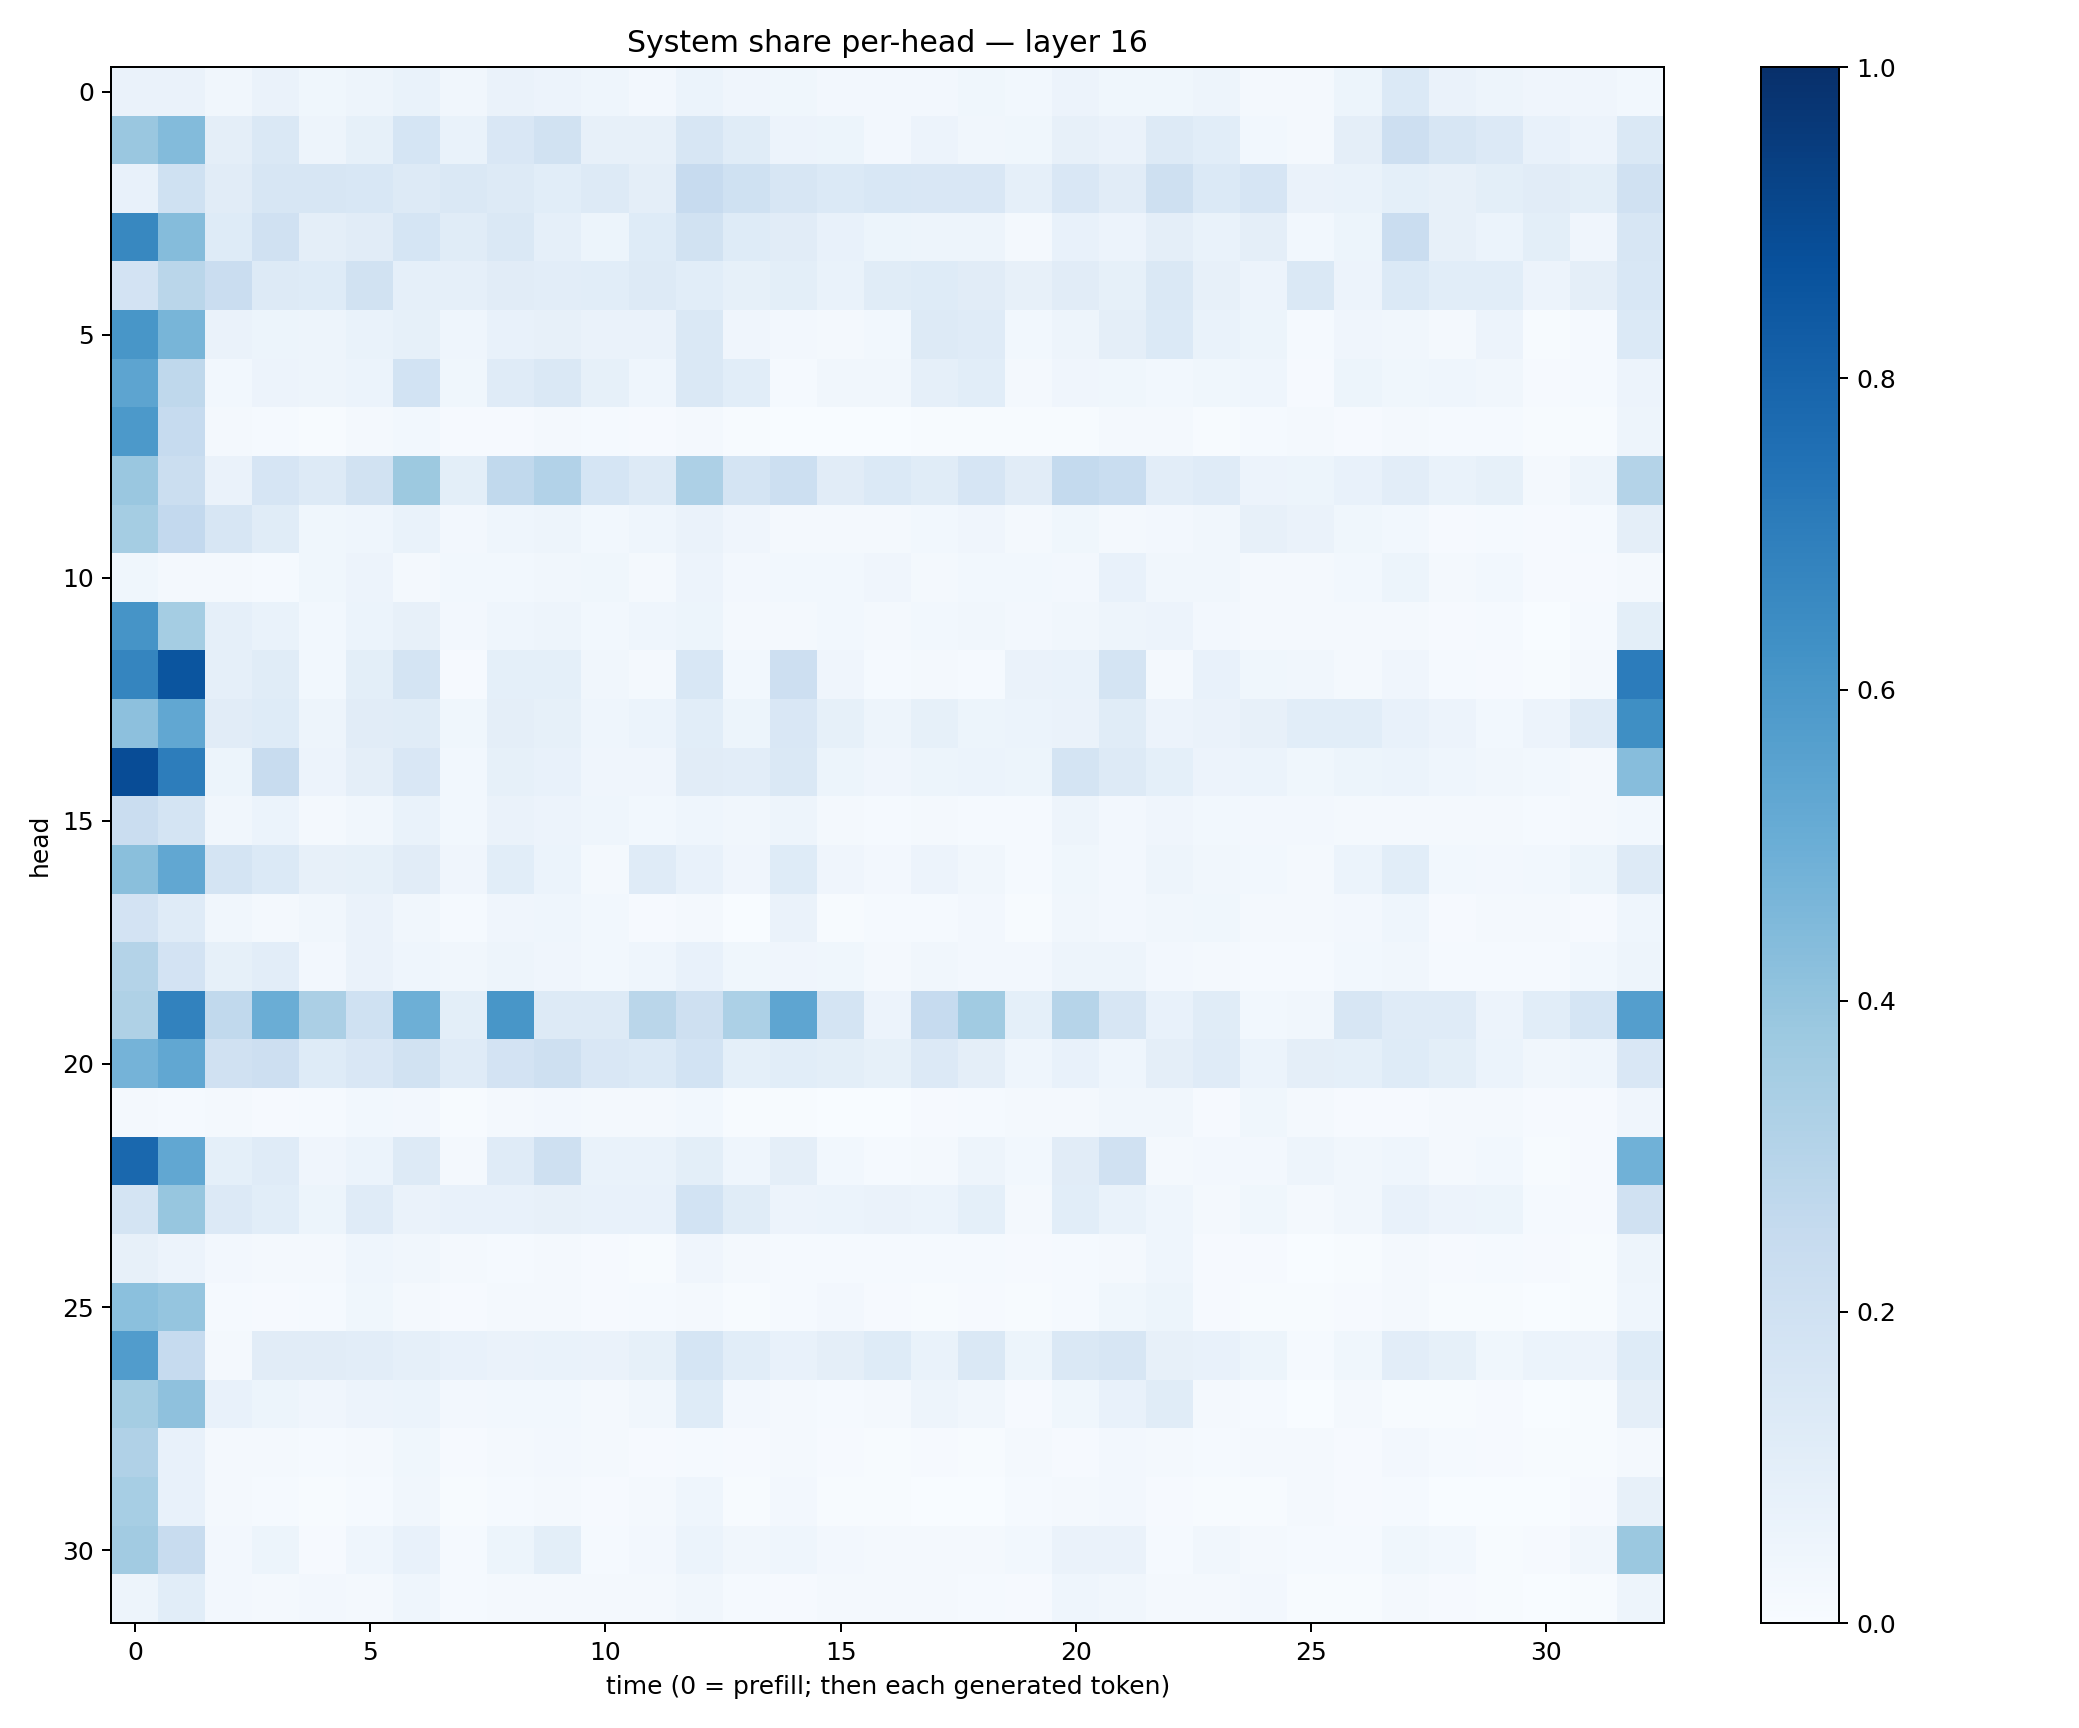

Source data for this figure (header and first rows):
0.0630862, 0.0631268, 0.034890767, 0.06460692, 0.03722317, 0.047400273, 0.069279104, 0.0324318, 0.06337997, 0.05486847, 0.045626458, 0.024194308, 0.06085314, 0.040030908, 0.038395062, 0.026946412, 0.026756918, 0.02686489, 0.03556104, 0.030152472, 0.05562238, 0.038426492, 0.037434153, 0.049435444
0.3844, 0.4405, 0.0951, 0.1453, 0.05007, 0.08552, 0.1713, 0.06998, 0.1512, 0.1947, 0.07972, 0.07832, 0.162, 0.1142, 0.0549, 0.05446, 0.02696, 0.05583, 0.03298, 0.03698, 0.07946, 0.06308, 0.1281, 0.1066
0.07806, 0.1997, 0.1129, 0.1618, 0.163, 0.1529, 0.1268, 0.1436, 0.1252, 0.1059, 0.128, 0.09699, 0.2445, 0.2021, 0.1589, 0.1381, 0.1537, 0.151, 0.1508, 0.08741, 0.15, 0.1129, 0.2059, 0.1372
0.6614, 0.436, 0.1228, 0.1962, 0.09697, 0.1122, 0.1706, 0.114, 0.1463, 0.08942, 0.05112, 0.1226, 0.1937, 0.1239, 0.1107, 0.07754, 0.05406, 0.04939, 0.04713, 0.01775, 0.07204, 0.05705, 0.09536, 0.0671
0.1812, 0.2881, 0.229, 0.1273, 0.1227, 0.1889, 0.08976, 0.08967, 0.1111, 0.1035, 0.1055, 0.1268, 0.1092, 0.08228, 0.09942, 0.06974, 0.1164, 0.1239, 0.1103, 0.08109, 0.1109, 0.08554, 0.143, 0.08084
0.6043, 0.4671, 0.06545, 0.05112, 0.04782, 0.06924, 0.08469, 0.0462, 0.07128, 0.07882, 0.06369, 0.06637, 0.1453, 0.03968, 0.0271, 0.02263, 0.02975, 0.1322, 0.1173, 0.03074, 0.04766, 0.09621, 0.1406, 0.0671
0.5427, 0.2728, 0.02905, 0.05707, 0.04717, 0.0624, 0.1865, 0.03517, 0.1206, 0.1482, 0.08492, 0.04379, 0.1478, 0.1094, 0.01523, 0.03415, 0.03452, 0.0871, 0.1061, 0.0206, 0.04154, 0.03858, 0.0289, 0.03846
0.592, 0.2498, 0.01781, 0.01287, 0.007221, 0.01862, 0.02953, 0.01028, 0.009642, 0.02057, 0.01258, 0.01023, 0.02058, 0.004037, 0.003809, 0.003348, 0.002305, 0.004815, 0.005208, 0.005674, 0.006807, 0.02224, 0.0174, 0.004479
0.3861, 0.2212, 0.06289, 0.1677, 0.1258, 0.1879, 0.3771, 0.1008, 0.2651, 0.3088, 0.1713, 0.1254, 0.325, 0.1724, 0.2187, 0.1122, 0.1378, 0.1162, 0.1674, 0.11, 0.2544, 0.2324, 0.1025, 0.1186
0.3553, 0.2598, 0.161, 0.1146, 0.03798, 0.04532, 0.06834, 0.02473, 0.04507, 0.04696, 0.03026, 0.04567, 0.066, 0.04079, 0.01658, 0.02326, 0.0165, 0.02937, 0.0409, 0.02084, 0.03884, 0.01837, 0.02465, 0.03137
0.03904, 0.02142, 0.02118, 0.01328, 0.03623, 0.05756, 0.02267, 0.02832, 0.02888, 0.03252, 0.03796, 0.01872, 0.05766, 0.02519, 0.03073, 0.02801, 0.03968, 0.02232, 0.02934, 0.02793, 0.02382, 0.07181, 0.03485, 0.03448
0.6122, 0.3522, 0.08628, 0.06767, 0.02911, 0.06046, 0.08169, 0.02601, 0.04497, 0.0486, 0.03089, 0.0435, 0.05371, 0.02322, 0.0216, 0.03006, 0.02258, 0.02861, 0.0323, 0.0237, 0.03362, 0.0479, 0.05823, 0.02577
0.6693, 0.8557, 0.08678, 0.116, 0.02902, 0.101, 0.1744, 0.01004, 0.09329, 0.09354, 0.03327, 0.02027, 0.1555, 0.03112, 0.212, 0.03942, 0.01429, 0.01678, 0.01484, 0.06253, 0.06773, 0.1735, 0.019, 0.07449
0.4176, 0.5296, 0.1111, 0.1235, 0.04875, 0.1111, 0.1156, 0.03795, 0.09743, 0.08297, 0.04535, 0.05873, 0.1087, 0.05451, 0.1497, 0.08548, 0.04765, 0.08431, 0.0542, 0.06121, 0.06427, 0.1134, 0.05698, 0.06326
0.8875, 0.7003, 0.05092, 0.2383, 0.05494, 0.09633, 0.1491, 0.02772, 0.08251, 0.0716, 0.03995, 0.03988, 0.1102, 0.1047, 0.1418, 0.05137, 0.04265, 0.05373, 0.06142, 0.05434, 0.1777, 0.1303, 0.09077, 0.05633
0.2272, 0.1722, 0.0338, 0.06087, 0.02234, 0.03416, 0.06874, 0.02945, 0.06461, 0.05721, 0.04426, 0.02892, 0.0439, 0.03421, 0.04795, 0.02104, 0.01501, 0.01649, 0.01356, 0.0133, 0.04846, 0.02674, 0.04196, 0.03094
0.4233, 0.5278, 0.1761, 0.1391, 0.07869, 0.08481, 0.1133, 0.0408, 0.1084, 0.06178, 0.01907, 0.1173, 0.07499, 0.04238, 0.1214, 0.04048, 0.02445, 0.05592, 0.0327, 0.01324, 0.03717, 0.02647, 0.04794, 0.03204
0.1809, 0.1176, 0.03203, 0.02021, 0.0332, 0.06386, 0.03355, 0.01476, 0.03913, 0.04658, 0.02749, 0.008815, 0.01858, 0.003722, 0.06624, 0.005104, 0.01177, 0.01548, 0.02547, 0.00608, 0.03127, 0.02417, 0.03156, 0.03843
0.3057, 0.1815, 0.08224, 0.1018, 0.02503, 0.06415, 0.04365, 0.03141, 0.04946, 0.03996, 0.0281, 0.04379, 0.07696, 0.0362, 0.03976, 0.03707, 0.02292, 0.03417, 0.02519, 0.0271, 0.05022, 0.0471, 0.02559, 0.01605
0.3206, 0.6811, 0.2655, 0.5006, 0.3359, 0.1998, 0.4938, 0.09966, 0.6019, 0.1287, 0.1279, 0.288, 0.2056, 0.3288, 0.5375, 0.1767, 0.05789, 0.2467, 0.3648, 0.09295, 0.3007, 0.1617, 0.07537, 0.1145
0.4764, 0.5294, 0.1978, 0.2143, 0.123, 0.1494, 0.1894, 0.1174, 0.18, 0.2059, 0.1508, 0.1374, 0.1849, 0.09307, 0.1083, 0.09872, 0.08511, 0.1348, 0.0962, 0.0459, 0.07587, 0.04657, 0.09509, 0.1185
0.02121, 0.0149, 0.02163, 0.009298, 0.01331, 0.02897, 0.02682, 0.005773, 0.01564, 0.02629, 0.01597, 0.01724, 0.02778, 0.007159, 0.005967, 0.001987, 0.003543, 0.01153, 0.01492, 0.01963, 0.01581, 0.03488, 0.0331, 0.008355
0.7835, 0.5306, 0.09003, 0.1206, 0.04092, 0.05955, 0.1258, 0.01935, 0.1183, 0.2038, 0.07027, 0.06914, 0.09766, 0.0446, 0.09692, 0.02838, 0.01471, 0.02342, 0.04788, 0.02949, 0.1118, 0.196, 0.01674, 0.0244
0.1787, 0.3936, 0.1359, 0.1062, 0.051, 0.1192, 0.06348, 0.07504, 0.07567, 0.08158, 0.07254, 0.07709, 0.1855, 0.1144, 0.0583, 0.0606, 0.06486, 0.06112, 0.09149, 0.01886, 0.1091, 0.07023, 0.04446, 0.02186
0.0818, 0.05627, 0.02682, 0.01824, 0.01814, 0.04645, 0.03266, 0.02054, 0.01405, 0.01692, 0.009285, 0.007284, 0.04112, 0.02158, 0.0131, 0.01406, 0.01239, 0.01267, 0.01445, 0.00864, 0.01537, 0.016, 0.04469, 0.009424
0.4198, 0.3964, 0.01421, 0.0115, 0.01393, 0.03722, 0.02068, 0.01067, 0.01705, 0.01748, 0.009213, 0.01233, 0.02164, 0.006661, 0.01291, 0.02719, 0.009832, 0.007333, 0.007826, 0.00707, 0.01258, 0.03897, 0.05131, 0.01009
0.575, 0.2471, 0.01763, 0.1116, 0.1101, 0.1026, 0.08895, 0.07433, 0.0649, 0.07016, 0.06364, 0.08458, 0.1682, 0.1077, 0.07578, 0.09383, 0.1245, 0.06912, 0.1459, 0.05361, 0.1411, 0.1586, 0.08185, 0.07581
0.3546, 0.4125, 0.07537, 0.05461, 0.03924, 0.05709, 0.05872, 0.02381, 0.02804, 0.02774, 0.01624, 0.0328, 0.1222, 0.02662, 0.0192, 0.01354, 0.01782, 0.05063, 0.03239, 0.01046, 0.03613, 0.07665, 0.116, 0.01627
0.3195, 0.07081, 0.02001, 0.01626, 0.0151, 0.0211, 0.03596, 0.00842, 0.02127, 0.02455, 0.02294, 0.01061, 0.01306, 0.008399, 0.01685, 0.01035, 0.007267, 0.009884, 0.006471, 0.01753, 0.0114, 0.02522, 0.01943, 0.01349
0.3446, 0.07267, 0.01691, 0.01198, 0.007351, 0.01358, 0.03327, 0.005742, 0.01488, 0.02191, 0.00963, 0.02216, 0.0447, 0.006301, 0.02573, 0.007686, 0.004428, 0.003576, 0.003447, 0.01498, 0.02116, 0.02541, 0.01017, 0.004286
0.3619, 0.2407, 0.02637, 0.05268, 0.01082, 0.04411, 0.07638, 0.01493, 0.05148, 0.09879, 0.01497, 0.02717, 0.06204, 0.03176, 0.04346, 0.0263, 0.02056, 0.01646, 0.01709, 0.02924, 0.06531, 0.06484, 0.01448, 0.03436
0.05051, 0.1092, 0.0249, 0.02246, 0.02645, 0.02003, 0.04477, 0.01508, 0.02302, 0.02048, 0.01991, 0.01681, 0.03359, 0.01289, 0.009211, 0.01872, 0.01723, 0.01979, 0.01392, 0.009415, 0.04421, 0.03416, 0.02013, 0.01872
